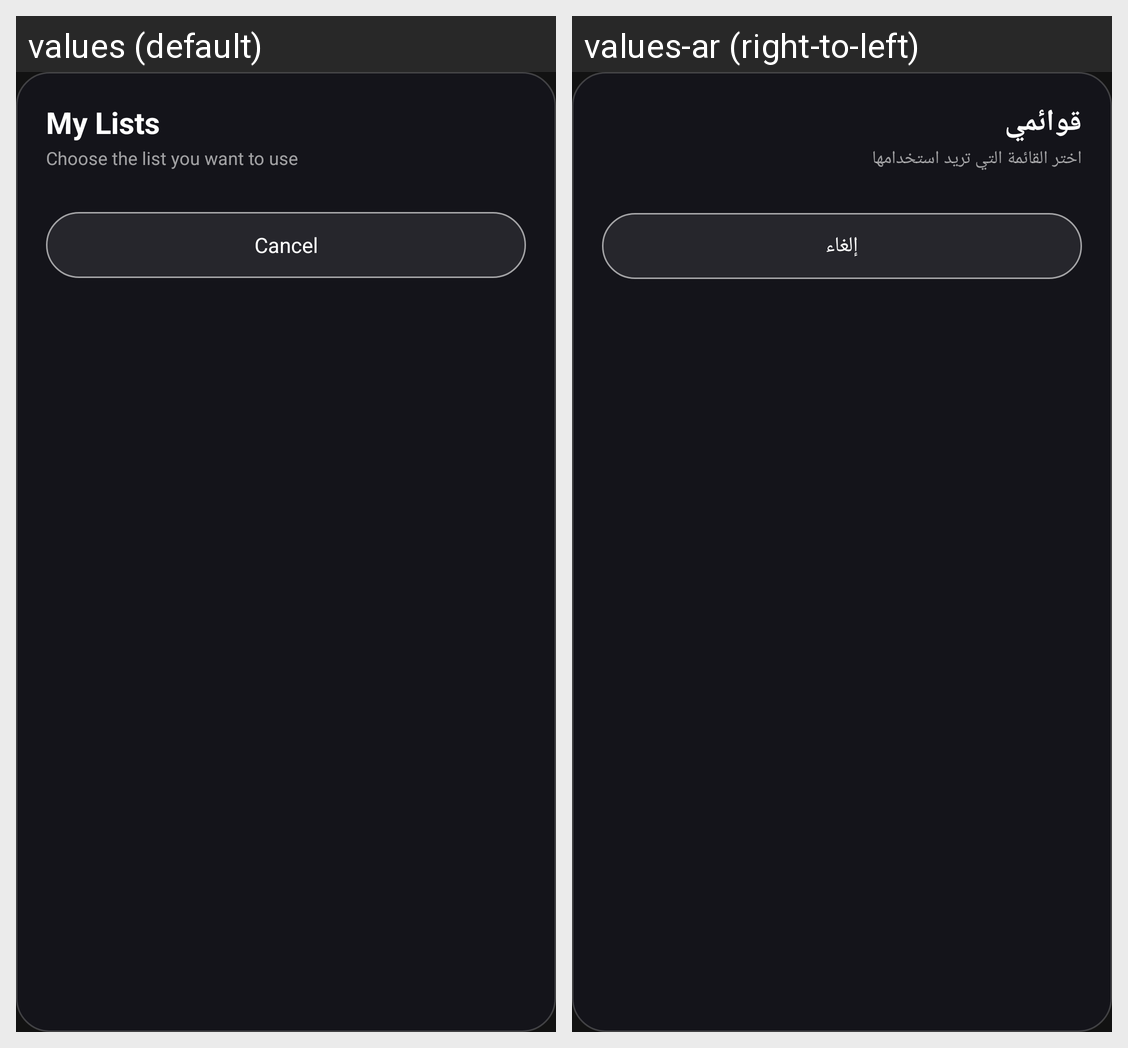

The Android screen above is rendered under two locales of the same app. Produce the string resources it draws, with the default and per-locale values.
Android screen res/layout/dialog_lists.xml rendered under 2 locales, left to right: values (default), values-ar (right-to-left). Device: Nexus 5 (rendered at 1080×1920; each locale shown at half size, 540×960, under a caption strip naming it); theme Theme.IPTVPlayer.
Strings drawn on this screen, with the default value and each locale's value (text and hints the layout hard-codes, and strings that could not be matched under every locale, appear in the picture but are not listed):

nav_lists
  values: My Lists
  values-ar: قوائمي

lists_sub
  values: Choose the list you want to use
  values-ar: اختر القائمة التي تريد استخدامها

cancel
  values: Cancel
  values-ar: إلغاء
